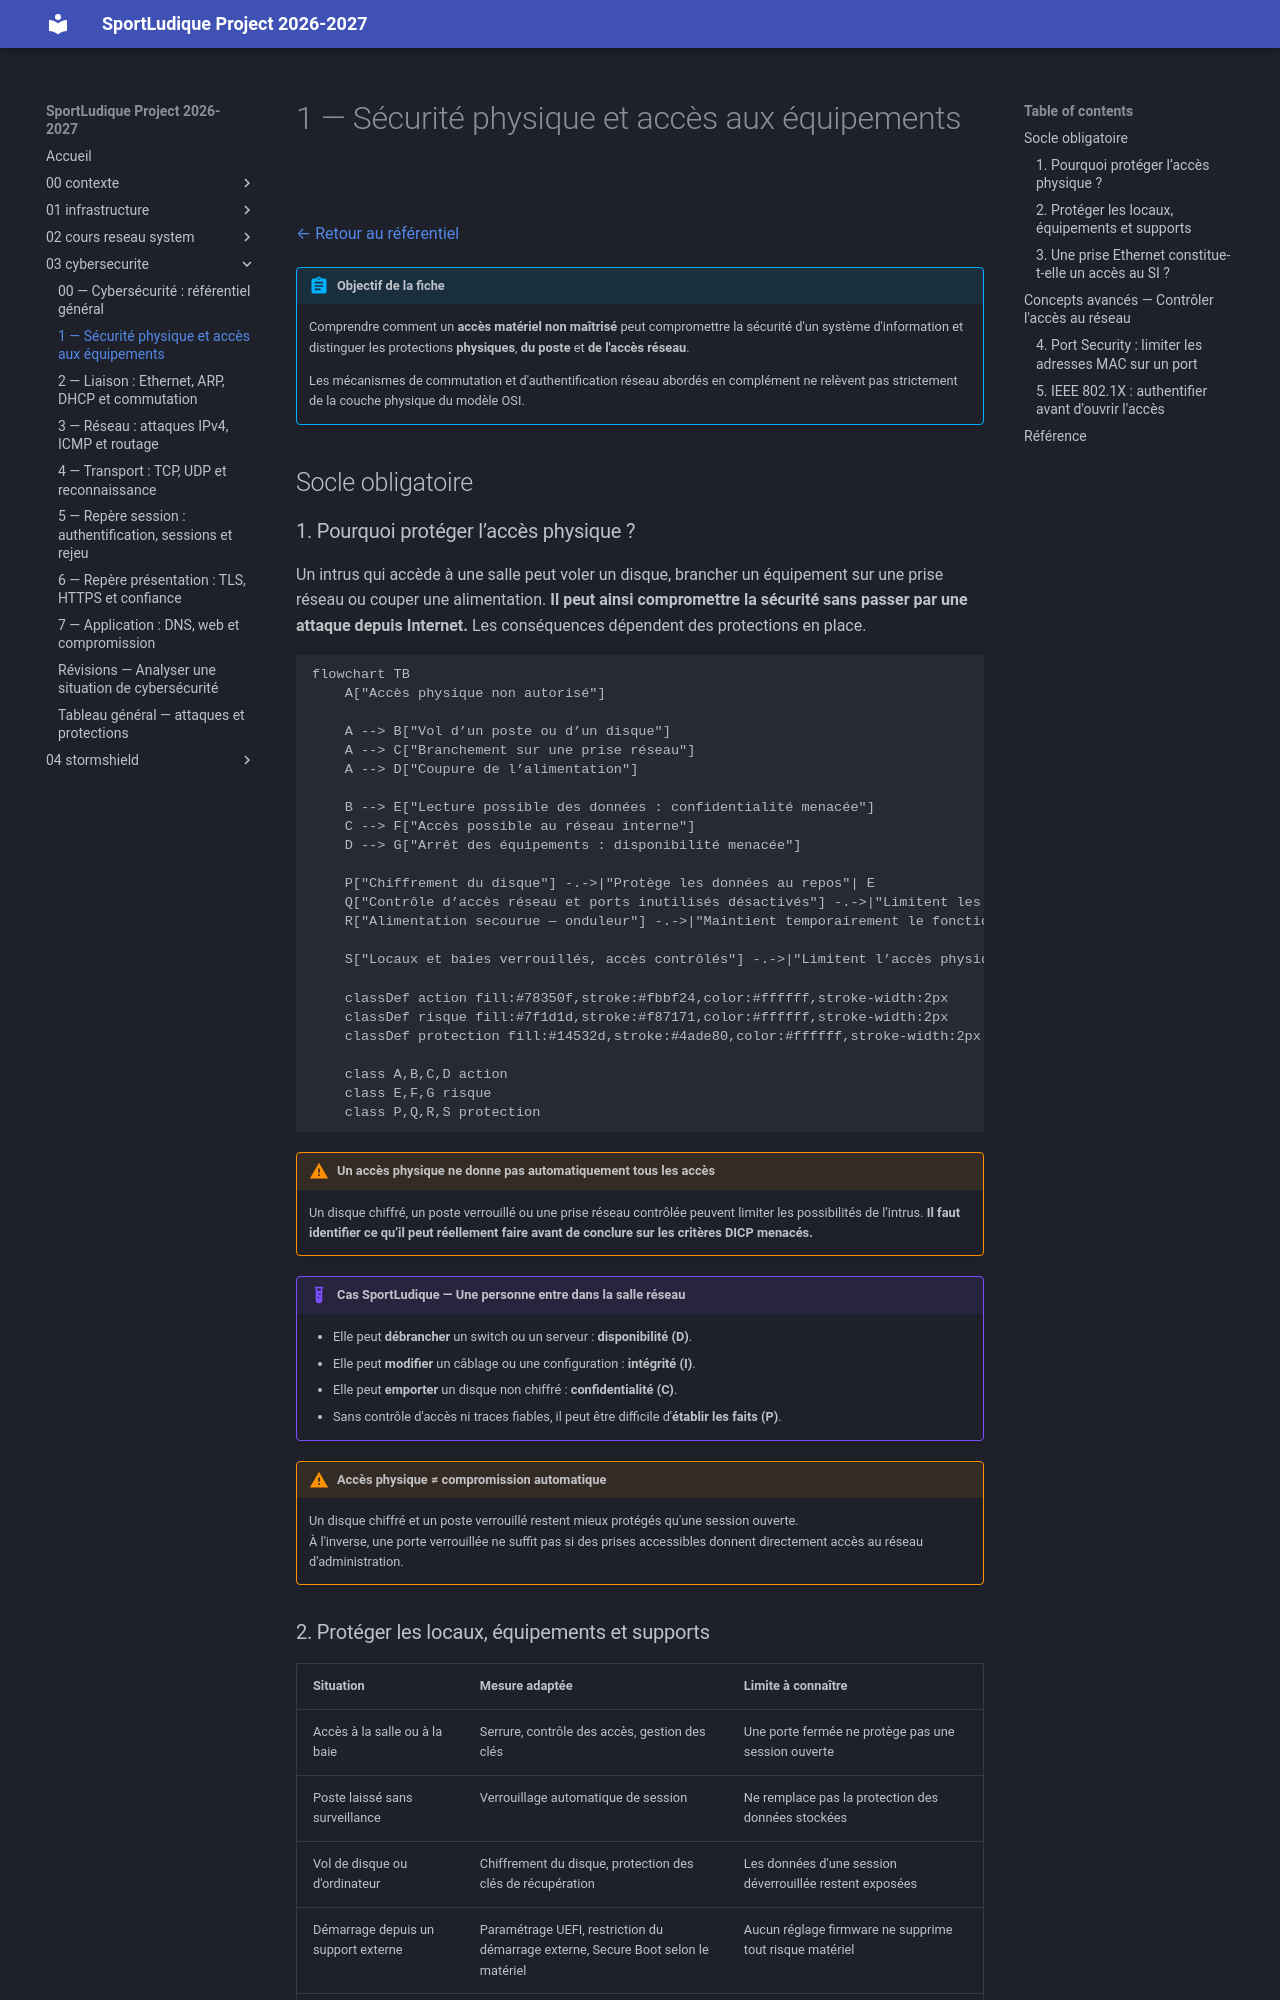

repository: lmeryFulbert/SportLudique2026-2027 · page: 03-cybersecurite/couche1/index.html · generator: mkdocs

# 1 — Sécurité physique et accès aux équipements

[← Retour au référentiel](00-cybersecurite.md)

!!! abstract "Objectif de la fiche"
    Comprendre comment un **accès matériel non maîtrisé** peut compromettre la sécurité d'un système d'information et distinguer les protections **physiques**, **du poste** et **de l'accès réseau**.

    Les mécanismes de commutation et d'authentification réseau abordés en complément ne relèvent pas strictement de la couche physique du modèle OSI.

## Socle obligatoire

### 1. Pourquoi protéger l’accès physique ?

Un intrus qui accède à une salle peut voler un disque, brancher un équipement sur une prise réseau ou couper une alimentation. **Il peut ainsi compromettre la sécurité sans passer par une attaque depuis Internet.** Les conséquences dépendent des protections en place.

```mermaid
flowchart TB
    A["Accès physique non autorisé"]

    A --> B["Vol d’un poste ou d’un disque"]
    A --> C["Branchement sur une prise réseau"]
    A --> D["Coupure de l’alimentation"]

    B --> E["Lecture possible des données : confidentialité menacée"]
    C --> F["Accès possible au réseau interne"]
    D --> G["Arrêt des équipements : disponibilité menacée"]

    P["Chiffrement du disque"] -.->|"Protège les données au repos"| E
    Q["Contrôle d’accès réseau et ports inutilisés désactivés"] -.->|"Limitent les connexions non autorisées"| F
    R["Alimentation secourue — onduleur"] -.->|"Maintient temporairement le fonctionnement"| G

    S["Locaux et baies verrouillés, accès contrôlés"] -.->|"Limitent l’accès physique"| A

    classDef action fill:#78350f,stroke:#fbbf24,color:#ffffff,stroke-width:2px
    classDef risque fill:#7f1d1d,stroke:#f87171,color:#ffffff,stroke-width:2px
    classDef protection fill:#14532d,stroke:#4ade80,color:#ffffff,stroke-width:2px

    class A,B,C,D action
    class E,F,G risque
    class P,Q,R,S protection
```

!!! warning "Un accès physique ne donne pas automatiquement tous les accès"
    Un disque chiffré, un poste verrouillé ou une prise réseau contrôlée peuvent limiter les possibilités de l’intrus. **Il faut identifier ce qu’il peut réellement faire avant de conclure sur les critères DICP menacés.**

!!! example "Cas SportLudique — Une personne entre dans la salle réseau"
    - Elle peut **débrancher** un switch ou un serveur : **disponibilité (D)**.
    - Elle peut **modifier** un câblage ou une configuration : **intégrité (I)**.
    - Elle peut **emporter** un disque non chiffré : **confidentialité (C)**.
    - Sans contrôle d'accès ni traces fiables, il peut être difficile d'**établir les faits (P)**.

!!! warning "Accès physique ≠ compromission automatique"
    Un disque chiffré et un poste verrouillé restent mieux protégés qu'une session ouverte. <br/>
    À l'inverse, une porte verrouillée ne suffit pas si des prises accessibles donnent directement accès au réseau d'administration.
